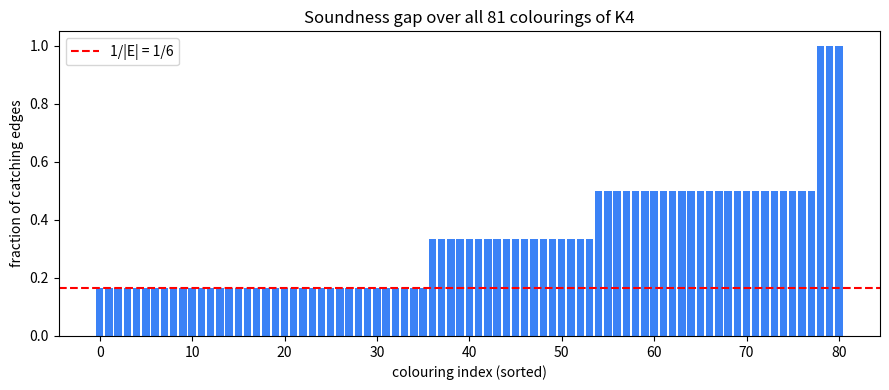

Reproduce this figure in Python.
import matplotlib.pyplot as plt
from itertools import product

verts = [0, 1, 2, 3]
edges = [(u, v) for u in verts for v in verts if u < v]
m = len(edges)
fractions = []
for code in product(range(3), repeat=4):
    c = {v: code[v] for v in verts}
    catches = sum(1 for (u, v) in edges if c[u] == c[v])
    fractions.append(catches / m)
plt.figure(figsize=(9, 4))
plt.bar(range(len(fractions)), sorted(fractions), color='#3b82f6')
plt.axhline(1 / m, color='red', linestyle='--', label='1/|E| = 1/6')
plt.xlabel('colouring index (sorted)')
plt.ylabel('fraction of catching edges')
plt.title('Soundness gap over all 81 colourings of K4')
plt.legend()
plt.tight_layout()
plt.savefig('soundness_gap_K4.png', dpi=150)
print('saved soundness_gap_K4.png')
